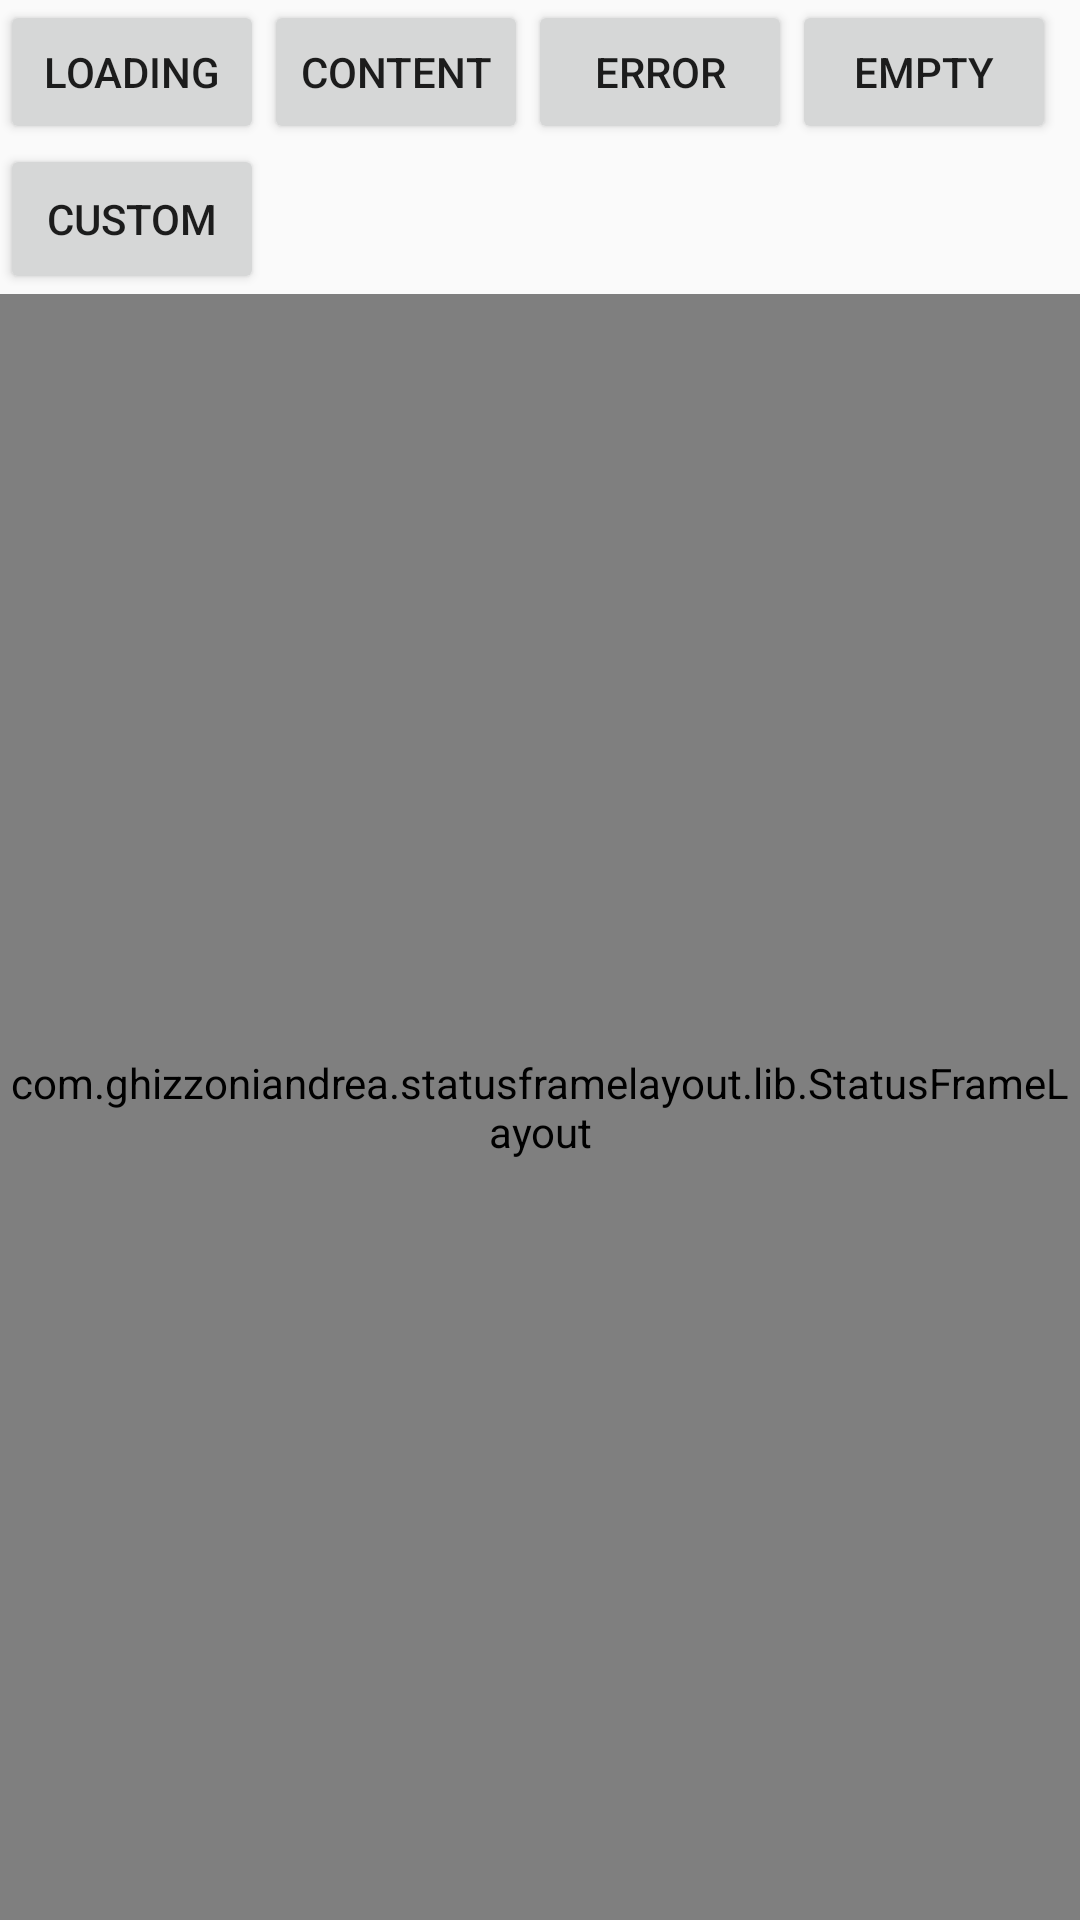

This screen was rendered from an Android layout file. Write that file and the resources it references.
<!-- AndroidManifest.xml: application theme AppTheme -->
<!-- res/layout/activity_main.xml -->
<?xml version="1.0" encoding="utf-8"?>
<LinearLayout xmlns:android="http://schemas.android.com/apk/res/android"
    xmlns:app="http://schemas.android.com/apk/res-auto"
    xmlns:tools="http://schemas.android.com/tools"
    android:layout_width="match_parent"
    android:layout_height="match_parent"
    android:background="@android:color/transparent"
    android:orientation="vertical">

    <LinearLayout
        android:layout_width="match_parent"
        android:layout_height="wrap_content"
        android:orientation="horizontal">

        <Button
            android:id="@+id/btn_show_loading"
            android:layout_width="wrap_content"
            android:layout_height="match_parent"
            android:text="loading" />

        <Button
            android:id="@+id/btn_show_content"
            android:layout_width="wrap_content"
            android:layout_height="match_parent"
            android:text="content" />

        <Button
            android:id="@+id/btn_show_error"
            android:layout_width="wrap_content"
            android:layout_height="match_parent"
            android:text="error" />

        <Button
            android:id="@+id/btn_show_empty"
            android:layout_width="wrap_content"
            android:layout_height="match_parent"
            android:text="empty" />


    </LinearLayout>

    <Button
        android:id="@+id/btn_show_custom"
        android:layout_width="wrap_content"
        android:layout_height="50dp"
        android:text="custom" />


    <com.ghizzoniandrea.statusframelayout.lib.StatusFrameLayout
        android:id="@+id/status_layout"
        android:layout_width="match_parent"
        android:layout_height="match_parent"
        android:background="#f2f2f2"
        app:sflAnimationEnabled="true"
        app:sflInAnimation="@anim/alpha_in"
        app:sflOutAnimation="@anim/alpha_out">

        <TextView
            android:layout_width="wrap_content"
            android:layout_height="wrap_content"
            android:text="content" />

    </com.ghizzoniandrea.statusframelayout.lib.StatusFrameLayout>

</LinearLayout>
<!-- resources referenced by this layout -->
<resources>
  <style name="AppTheme" parent="Theme.AppCompat.Light.DarkActionBar">
          
          <item name="colorPrimary">@color/colorPrimary</item>
          <item name="colorPrimaryDark">@color/colorPrimaryDark</item>
          <item name="colorAccent">@color/colorAccent</item>
      </style>
  <color name="colorPrimary">#3F51B5</color>
  <color name="colorPrimaryDark">#303F9F</color>
  <color name="colorAccent">#FF4081</color>
</resources>
